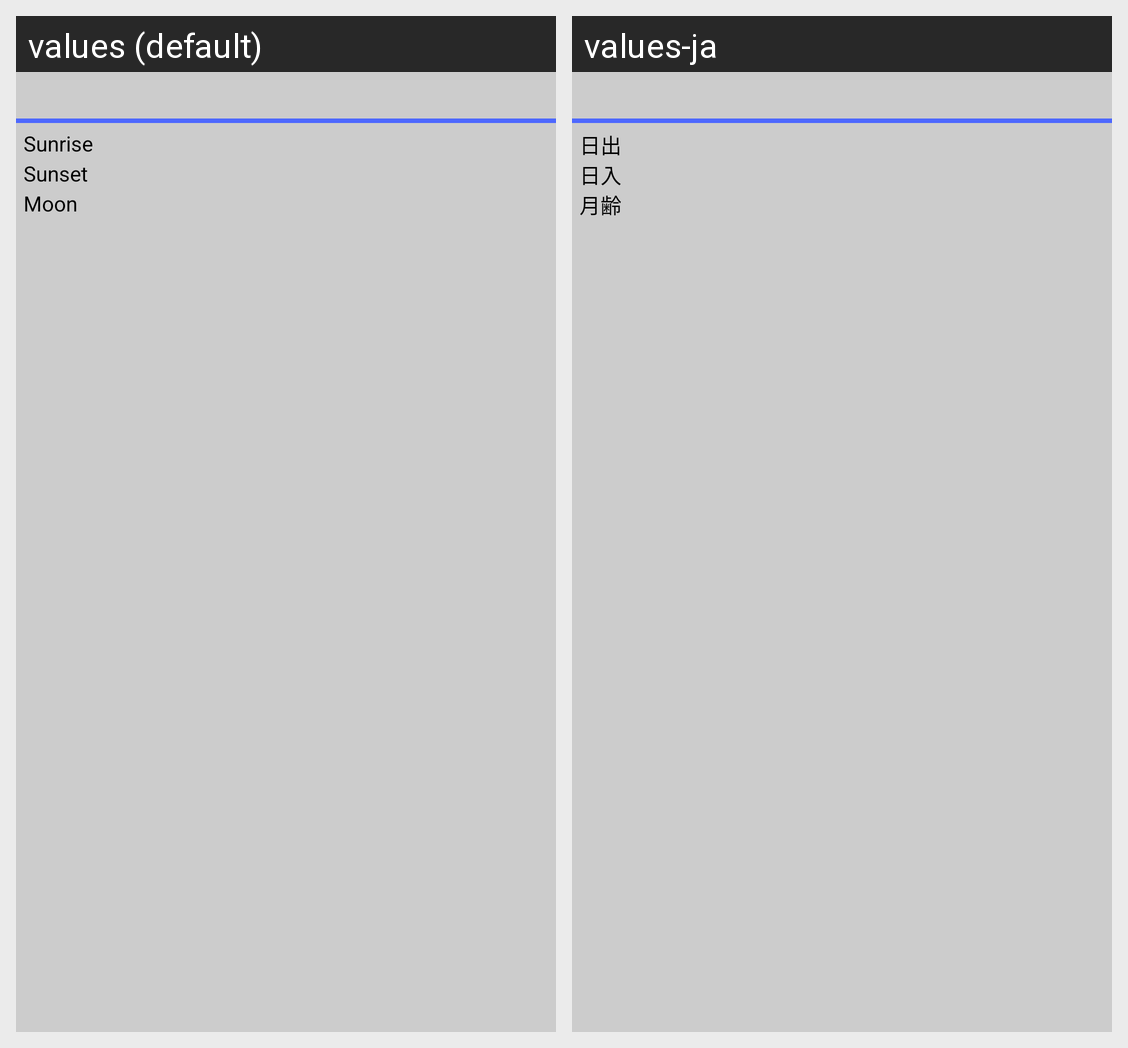

The Android screen above is rendered under two locales of the same app. Produce the string resources it draws, with the default and per-locale values.
Android screen res/layout/widget_solarinfo_today_medium.xml rendered under 2 locales, left to right: values (default), values-ja. Device: Nexus 5 (rendered at 1080×1920; each locale shown at half size, 540×960, under a caption strip naming it); theme Theme.BlueLineSolarInfo.
Strings drawn on this screen, with the default value and each locale's value (text and hints the layout hard-codes, and strings that could not be matched under every locale, appear in the picture but are not listed):

widget_solar_info_today_widget_sunrise_label
  values: Sunrise
  values-ja: 日出

widget_solar_info_today_widget_sunset_label
  values: Sunset
  values-ja: 日入

widget_solar_info_today_widget_moon_phase_label
  values: Moon
  values-ja: 月齢
